Photos from the image-classification dataset "trashyTrainTestVal1" in the GitHub repository AVANI20/wipTrashy. Its 25 classes are: battery, beverage cans, cardboard, cigarette butt, construction scrap, crockery, electronic device, e-waste, glass bottles, leaflets, lightbulb, medical waste, medicines, metal containers, news paper, paper, paper cups, pens, plastic bags, plastic bottles, plastic containers, plastic cups, small appliances, syringe, tetra pak.

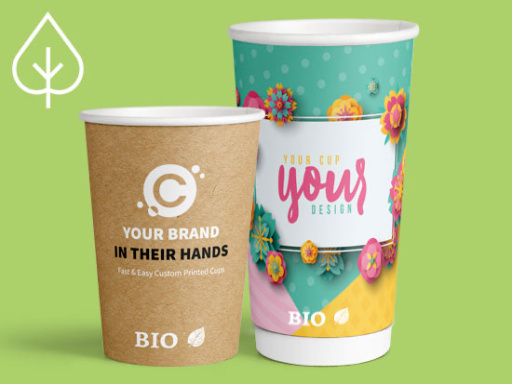
Label: paper cups

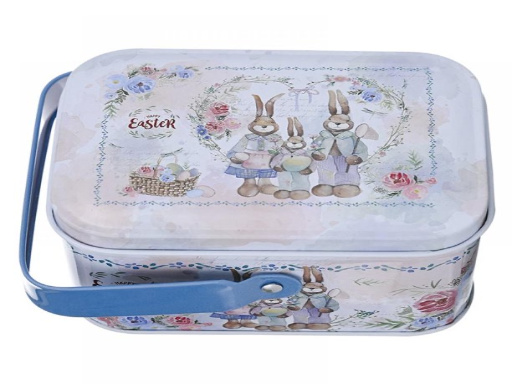
Label: metal containers

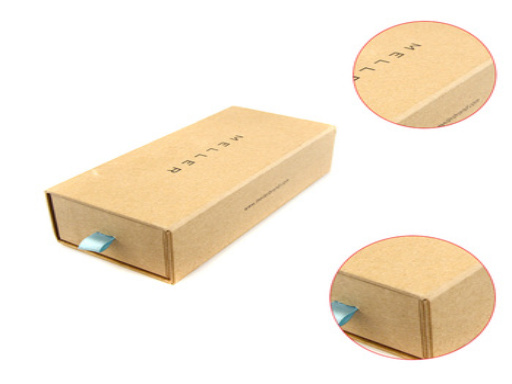
Label: cardboard

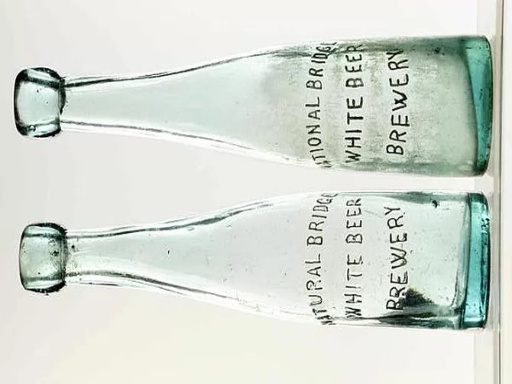
Label: glass bottles

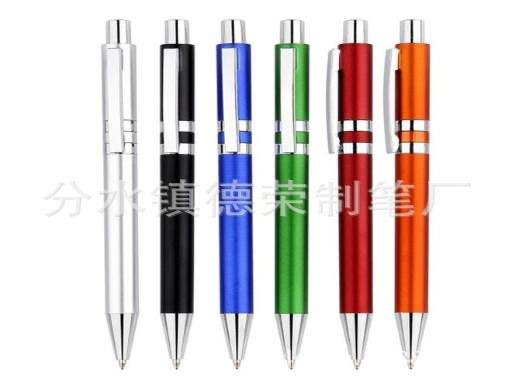
Label: pens

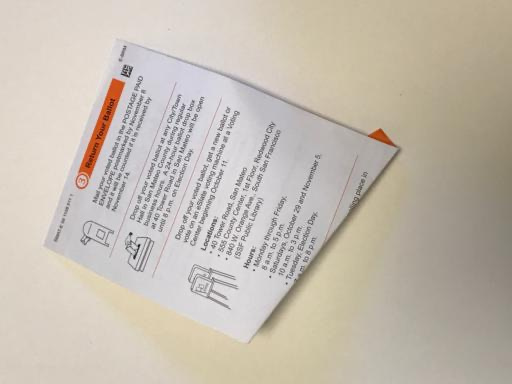
Label: paper
